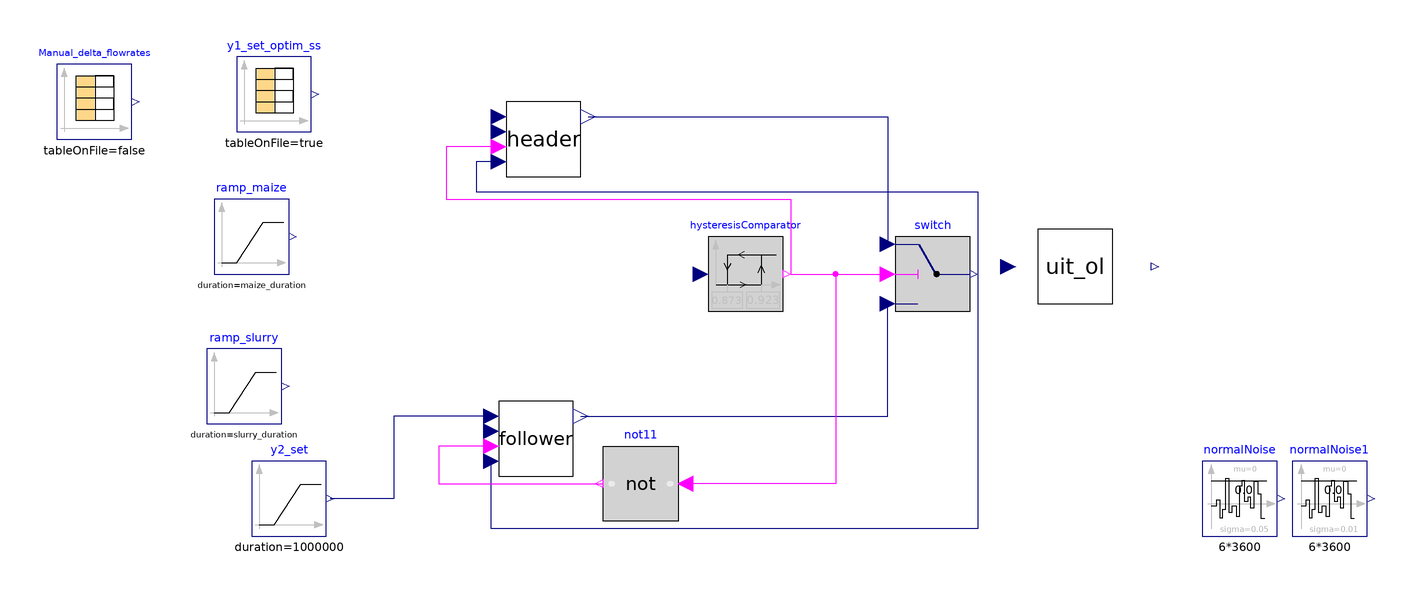

This picture is the connection diagram that the Modelica source below describes through its graphical annotations.

model UIT_CL_oldselector_newmodel
    /*Block model used to simulate a closed-loop experiment in which the 'CSTR_OL_onoff_gasbag' is controlled by the 'selector-PI' controller (see DOI: 10.1109/CDC56724.2024.10886344).
      Note: case-study mimicking the UIT bench-scale facility (PoliMi, Cremona, Italy).
      Note 28.01.2024: Simulates selector. Takes as 'input' the 'outputs' of the offline optimization done with "Chile_OL_23_01".
      Note: tomato u is not 'centered' around the optimal tomato u_star found, but around 'start equilibrium' values
      Note: Check if kLa override correctly*/
    Real tfr_solid "Counter of time for the block. Used to trigger 'when' events";
    parameter Boolean impulse = true "if True, feeding mode of co-feedstock flow rates is pulsed";
    parameter Boolean real = true "if True, the actual dosages fed in the real experiment and loaded from the proepr CombiTimeTables are considered";
    /*Variables to simulate diet transient of non-controllable inputs (known disturbances)
        Note: plug here values resulting from the offline optimization.*/
    parameter Real slurry_delta = 0 "Cow slurry flow rate delta with respect to a baseline condition (defined in 'CSTR_OL_onoff_gasbag') [mL/d]";
    parameter Real maize_delta = 0 "Maize silage flow rate delta with respect to a baseline condition (defined in 'CSTR_OL_onoff_gasbag') [mL/d]";
    parameter Real slurry_duration = 1209600 "Cow slury ramp duration [s]";
    parameter Real maize_duration = 1209600 "Maize silage ramp duration [s]";
    Real constant_delta_maize_ramp, constant_delta_slurry_ramp;
    Modelica.Blocks.Sources.Ramp ramp_slurry(duration = slurry_duration, height = slurry_delta, startTime(displayUnit = "s") = 2209600) annotation(
      Placement(visible = true, transformation(origin = {-132, -32}, extent = {{-10, -10}, {10, 10}}, rotation = 0)));
    Modelica.Blocks.Sources.Ramp ramp_maize(duration = maize_duration, height = maize_delta, startTime(displayUnit = "s") = 2209600) annotation(
      Placement(visible = true, transformation(origin = {-130, 8}, extent = {{-10, -10}, {10, 10}}, rotation = 0)));
    Modelica.Blocks.Sources.CombiTimeTable Manual_delta_flowrates(columns = {2, 3}, extrapolation = Modelica.Blocks.Types.Extrapolation.Periodic, smoothness = Modelica.Blocks.Types.Smoothness.ConstantSegments, startTime = 1e6, table = [0, maize_delta, slurry_delta; 1, maize_delta, slurry_delta; 2, maize_delta, slurry_delta; 3, maize_delta, slurry_delta; 4, maize_delta, slurry_delta; 5, maize_delta, slurry_delta; 6, maize_delta, slurry_delta; 7, maize_delta, slurry_delta], tableOnFile = false, timeScale = 86400) annotation(
      Placement(visible = true, transformation(origin = {-172, 44}, extent = {{-10, -10}, {10, 10}}, rotation = 0)));
    /*(Re)declaration of 'CSTR_OL_onoff_gasbag'*/
    CSTR_OL_onoff_gasbag uit_ol(xsu = 1.77084, xaa = 0.384142, xfa = 0.249665, xc4 = 0.346494, xpro = 0.245104, xac = 0.914162, xh2 = 0.458658, xc = 9.99996e-11, xi = 25.4897, xchr = 0.706574, xchm = 0.704505, xchs = 3.67843, xprr = 0.170552, xprs = 0.687459, xli = 0.715749, xp = 0.352447, si = 0.0881116, ssu = 0.0109249, saa = 0.00482104, sfa = 0.0560122, sva = 0.0065994, sbu = 0.0113863, spro = 0.0571026, sac = 0.597495, sh2 = 7.48637e-07, sch4 = 0.240558, sic = 0.172785, sin = 0.079937, sip = 0.00397762, scat = 0.117577, sca = 0.0000668897, smg = 0.000185182, san = 0.0182832, xash = 13.3083, xlig = 8.2359, sgh2 = 0.00000661494, sgch4 = 1.26849, sgco2 = 0.0165666, sgnh3 = 0.00000118352, sgn2 = 0, xacp = 0.0000000000165461, xstru = 0.0111487, xccm = 0.00596211, xmag = 0.00000000374112, pidi = 0.0200309, sgbch4 = 1.26448, sgbco2 = 0.0165142, sgbnh3 = 1.17977e-06, sgbh2 = 6.59401e-06, sgbn2 = 0, kla = 10, real = real, impulse = impulse, feed_ratio = 0.116, liquidcontrol_ratio = 0.26, Qtot = 370, Manual_flowrates_real.fileName = LibraryPath + "\\CombiTimeTables\\disturbance_interval_Belgium_selector.txt", ol_onoff_gasbag(q(start = {0.24*4e-4, (1 - 0.24)*(1 - 0.4)*4e-4, (1 - 0.24)*0.4*4e-4}), digester(V_tot = 0.0344/2, V_liq = 0.012), comp_tomatosouce.fileName = LibraryPath + "\\CombiTimeTables\\UIT_TomatoSouce_nir_CampoLargocomp_2024_sugars.txt", comp_maize.fileName = LibraryPath + "\\CombiTimeTables\\UIT_MaizeSilage_steady_2024_highvfa_check_MPCtest.txt", comp_slurry.fileName = LibraryPath + "\\CombiTimeTables\\UIT_CattleSlurry_real_2024_check_MPCtest.txt", maize.cat = 0)) annotation(
      Placement(visible = true, transformation(origin = {90, 0}, extent = {{-10, -10}, {10, 10}}, rotation = 0)));
    /*Declaration of SELECTOR-PI feedback controller*/
    //Blocks
    Control.PI_with_tracking header(CSmax = 300/1e6, CSmin = -95/1e6, K = kp1, Ti = Ti1, Ts = 6*3600, uio(fixed = true, start = 0)) annotation(
      Placement(visible = true, transformation(origin = {-52, 34}, extent = {{-10, -10}, {10, 10}}, rotation = 0)));
    ADM1_P.Control.PI_with_tracking follower(CSmax = 300/1e6, CSmin = -95/1e6, K = kp2, Ti = Ti2, Ts = 6*3600, uio(fixed = true)) annotation(
      Placement(visible = true, transformation(origin = {-54, -46}, extent = {{-10, -10}, {10, 10}}, rotation = 0)));
    ADM1_P.Control.Switch switch annotation(
      Placement(visible = true, transformation(origin = {52, -2}, extent = {{-10, -10}, {10, 10}}, rotation = 0)));
    ADM1_P.Control.HysteresisComparator hysteresisComparator(pre_y_start = true, uHigh = 0.923, uLow = 0.873) annotation(
      Placement(visible = true, transformation(origin = {2, -2}, extent = {{-10, -10}, {10, 10}}, rotation = 0)));
    Modelica.Blocks.Logical.Not not11 annotation(
      Placement(visible = true, transformation(origin = {-26, -58}, extent = {{10, -10}, {-10, 10}}, rotation = 0)));
    //(Re)declaration of parameters
    parameter Real kp1 = 0.0022 "Proportional gain of 'header' controller";
    parameter Real kp2 = 0.0056 "Proportional gain of 'follower' controller";
    parameter Real Ti1 = 23233 "Integration constant of 'header' controller [s]";
    parameter Real Ti2 = 49317 "Integration constant of 'follower' controller [s]";
    /*Additional declarations*/
    //Feedback outputs
    Modelica.Blocks.Noise.NormalNoise normalNoise(samplePeriod = 6*3600, sigma = 0.05) annotation(
      Placement(visible = true, transformation(origin = {134, -62}, extent = {{-10, -10}, {10, 10}}, rotation = 0)));
    Modelica.Blocks.Noise.NormalNoise normalNoise1(samplePeriod = 6*3600, sigma = 0.01) annotation(
      Placement(visible = true, transformation(origin = {158, -62}, extent = {{-10, -10}, {10, 10}}, rotation = 0)));
    Real y_gas_noisy[3] "Online-available measurements with noise";
    //Setpoints
    Modelica.Blocks.Sources.CombiTimeTable y1_set_optim_ss(columns = {2, 3}, fileName = LibraryPath + "\\CombiTimeTables\\Setpoints_optim_ss_Belgium.txt", tableName = "Setpoints", tableOnFile = true, timeScale = 3600) annotation(
      Placement(visible = true, transformation(origin = {-124, 46}, extent = {{-10, -10}, {10, 10}}, rotation = 0)));
    Modelica.Blocks.Sources.Ramp y2_set(duration(displayUnit = "Ms") = 1000000, height = 0, offset = 0.815, startTime(displayUnit = "Ms") = 1000000) annotation(
      Placement(visible = true, transformation(origin = {-120, -62}, extent = {{-10, -10}, {10, 10}}, rotation = 0)));
    /*---------------------------- Start of equation section ----------------------------*/
  equation
    when sample(0, 86400) then
      tfr_solid = time;
    end when;
/*Set feedback and setpoints*/
    y_gas_noisy[1]*y_gas_noisy[2] = header.PV;
    y_gas_noisy[3]/y_gas_noisy[2] = follower.PV;
    hysteresisComparator.u = y_gas_noisy[3]/y_gas_noisy[2];
    header.SP = y1_set_optim_ss.y[1];
/*Computation of noisy measurements*/
    y_gas_noisy[1] = uit_ol.ol_onoff_gasbag.y_gas[1]*(1 + normalNoise.y);
    y_gas_noisy[2] = uit_ol.ol_onoff_gasbag.y_gas[2]*(1 + normalNoise1.y);
    y_gas_noisy[3] = uit_ol.ol_onoff_gasbag.y_gas[3]*(1 + normalNoise1.y);
/*Computation of additional inputs to 'CSTR_OL_onoff_gasbag'*/
    uit_ol.u[1] = switch.y;
    uit_ol.u[2] = if (time - tfr_solid) < 300 and impulse and time > 1e6 then 86400/300*constant_delta_slurry_ramp elseif not impulse or time < 1e6 then ramp_slurry.y/1e6 else 0;
    uit_ol.u[3] = if (time - tfr_solid) < 300 and impulse and time > 1e6 then 86400/300*constant_delta_maize_ramp elseif not impulse or time < 1e6 then ramp_maize.y/1e6 else 0;
    constant_delta_maize_ramp = if time < ramp_maize.startTime then 0 elseif time > ramp_maize.startTime and time < ramp_maize.startTime + maize_duration then (time - ramp_maize.startTime)*Manual_delta_flowrates.y[1]/1e6/maize_duration else Manual_delta_flowrates.y[1]/1e6;
    constant_delta_slurry_ramp = if time < ramp_slurry.startTime then 0 elseif time > ramp_slurry.startTime and time < ramp_slurry.startTime + slurry_duration then (time - ramp_slurry.startTime)*Manual_delta_flowrates.y[2]/1e6/slurry_duration else Manual_delta_flowrates.y[2]/1e6;
/*Connect equations*/
    connect(hysteresisComparator.y, switch.u2) annotation(
      Line(points = {{14, -2}, {40, -2}}, color = {255, 0, 255}));
    connect(header.CS, switch.u3) annotation(
      Line(points = {{-40, 40}, {40, 40}, {40, 6}}, color = {0, 0, 127}));
    connect(follower.CS, switch.u1) annotation(
      Line(points = {{-42, -40}, {40, -40}, {40, -10}}, color = {0, 0, 127}));
    connect(header.TR, switch.y) annotation(
      Line(points = {{-64, 28}, {-70, 28}, {-70, 20}, {64, 20}, {64, -2}}, color = {0, 0, 127}));
    connect(switch.y, follower.TR) annotation(
      Line(points = {{64, -2}, {64, -70}, {-66, -70}, {-66, -52}}, color = {0, 0, 127}));
    connect(hysteresisComparator.y, not11.u) annotation(
      Line(points = {{14, -2}, {26, -2}, {26, -58}, {-14, -58}}, color = {255, 0, 255}));
    connect(follower.TS, not11.y) annotation(
      Line(points = {{-66, -48}, {-80, -48}, {-80, -58}, {-36, -58}}, color = {255, 0, 255}));
    connect(header.TS, hysteresisComparator.y) annotation(
      Line(points = {{-64, 32}, {-78, 32}, {-78, 18}, {14, 18}, {14, -2}}, color = {255, 0, 255}));
    connect(follower.SP, y2_set.y) "Note: alternative is 'follower.SP = y1_set_optim_ss.y[2]'" annotation(
      Line(points = {{-66, -40}, {-92, -40}, {-92, -62}, {-109, -62}}, color = {0, 0, 127}));
    annotation(
      experiment(StartTime = 0, StopTime = 5184000.0, Tolerance = 1e-05, Interval = 3600),
      __OpenModelica_commandLineOptions = "--matchingAlgorithm=PFPlusExt --indexReductionMethod=dynamicStateSelection -d=initialization,NLSanalyticJacobian --std=latest ",
      __OpenModelica_simulationFlags(lv = "LOG_STATS", s = "dassl", variableFilter = ".*"),
      Diagram(coordinateSystem(extent = {{-100, -100}, {100, 100}})));
  end UIT_CL_oldselector_newmodel;